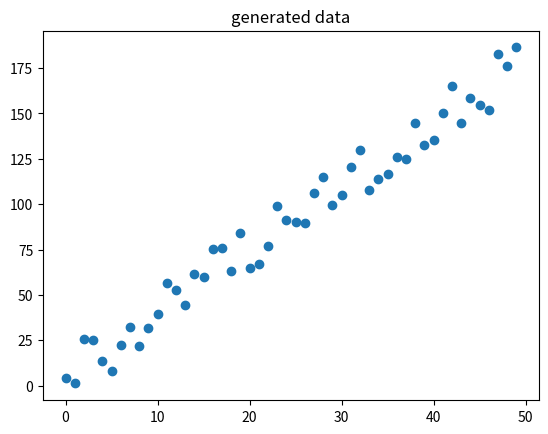

Here is the Python script that generated this plot:
import pandas as pd
import matplotlib.pyplot as plt
import numpy as np


seed = 1234
NUM_SAMPLE = 50


def generate_data():
    num_samples = NUM_SAMPLE
    x = np.array(range(num_samples))
    # print(x)
    random_noise = np.random.uniform(-10, 20, size=num_samples)
    # print(random_noise)
    y = 3.5*x+random_noise
    # print(y)
    data = np.vstack((x, y)).T
    # print(data)
    return data


data = generate_data()
dataframe = pd.DataFrame(data, columns=["x", "y"])
# print(dataframe)
X = dataframe[["x"]].values
Y = dataframe[["y"]].values
dataframe.head()
# print(dataframe["x"])
plt.title("generated data")
plt.scatter(dataframe["x"], dataframe["y"])
# plt.show()
train_size = 0.7
val_size = 0.15
test_size = 0.15
indicis = list(range(NUM_SAMPLE))
np.random.shuffle(indicis)
# print(indicis)
X = X[indicis]
Y = Y[indicis]
train_start = 0
train_end = int(0.7*NUM_SAMPLE)
val_start = train_end
val_end = int((train_size+val_size)*NUM_SAMPLE)
# print(val_end)
test_start = val_end
x_train = X[train_start:train_end]
y_train = Y[train_start:train_end]
x_val = X[val_start:val_end]
y_val = Y[val_start:val_end]
x_test = X[test_start:]
y_test = Y[test_start:]
